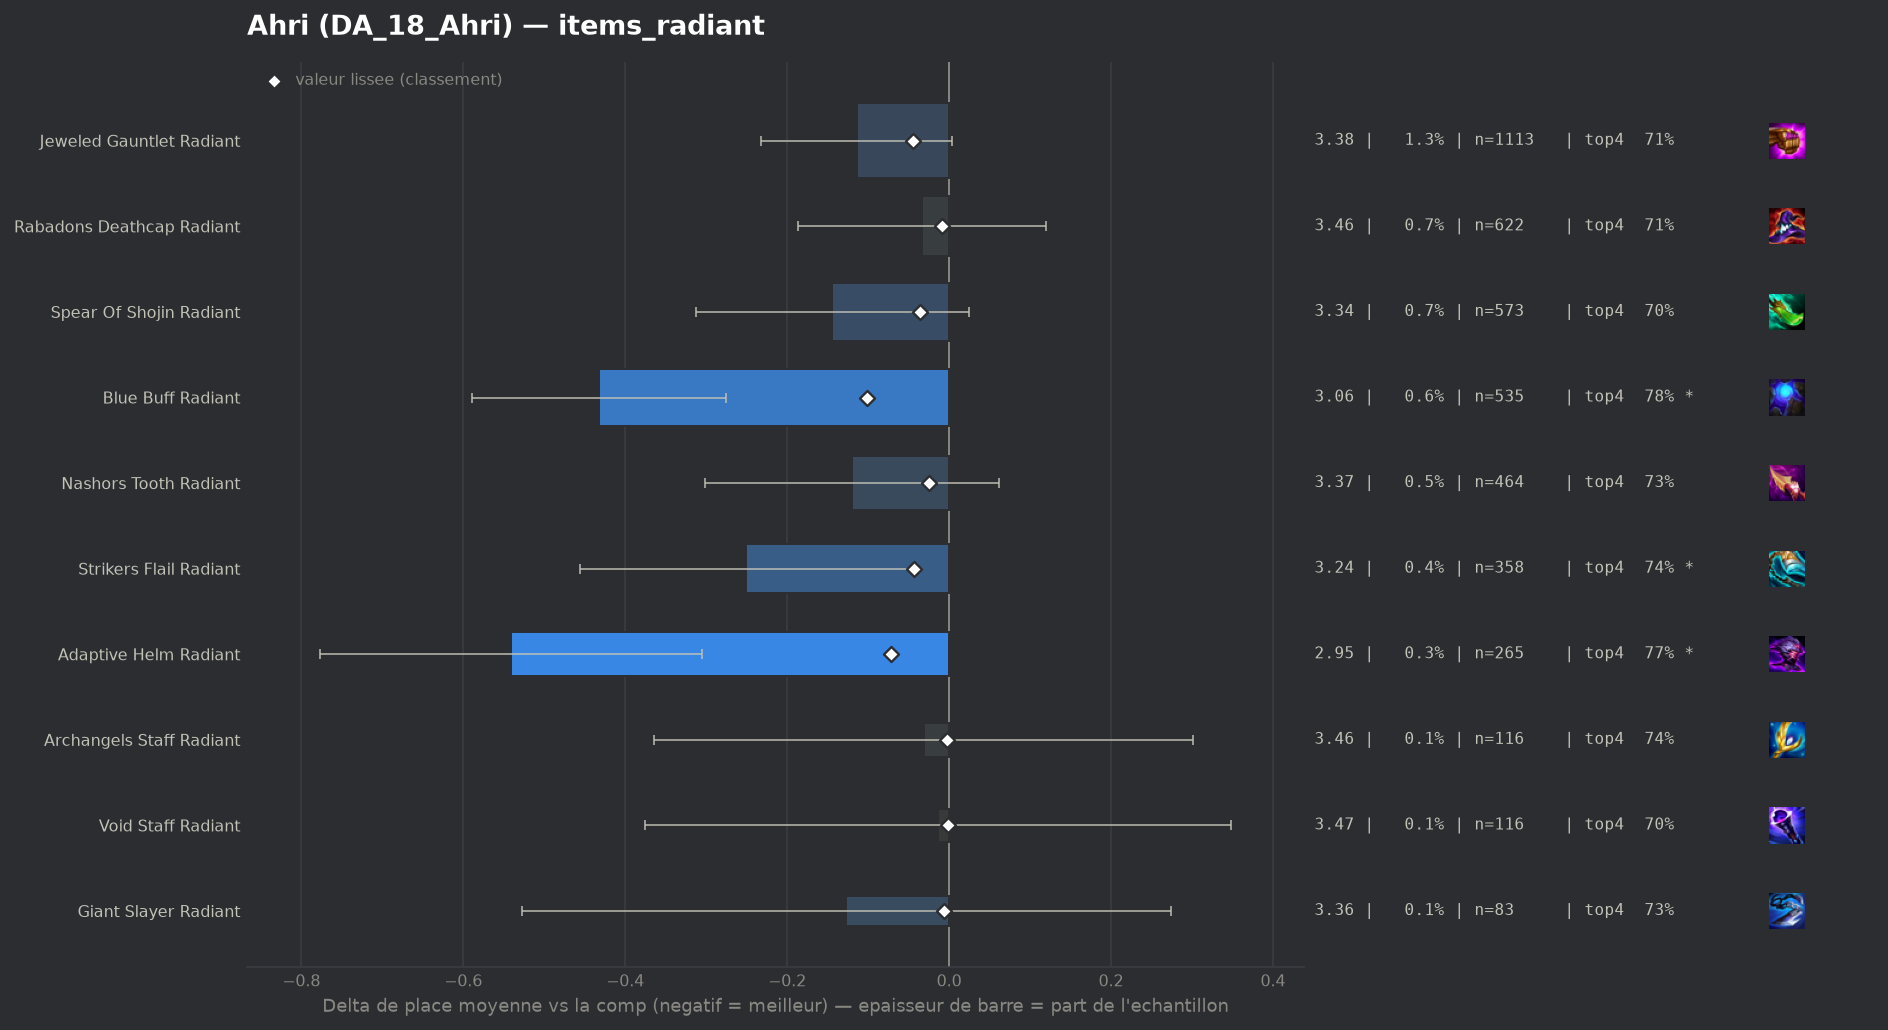

The file beside this chart, header and first rows:
group, label, n, share, avg_place, shrunk_avg, score, d_avg, d_avg_pess, impact, d_top4, win, top2, top4, sd, z, p, significant
populaire, Blue Buff Radiant, 535, 0.006193, 3.056, 3.386, -0.102, -0.432, -0.276, 0.0006, 0.0936, 0.2579, 0.4486, 0.785, 1.841, -5.41, 0.0, True
populaire, Adaptive Helm Radiant, 265, 0.003067, 2.947, 3.416, -0.072, -0.541, -0.305, 0.0002, 0.0821, 0.3245, 0.5132, 0.7736, 1.959, -4.49, 1e-05, True
populaire, Jeweled Gauntlet Radiant, 1113, 0.01288, 3.375, 3.444, -0.045, -0.114, 0.0, 0.0006, 0.0174, 0.2246, 0.3989, 0.7089, 1.996, -1.89, 0.05918, False
populaire, Strikers Flail Radiant, 358, 0.004144, 3.237, 3.445, -0.043, -0.251, -0.046, 0.0002, 0.0515, 0.2402, 0.4413, 0.743, 1.972, -2.4, 0.01634, True
populaire, Spear Of Shojin Radiant, 573, 0.006633, 3.344, 3.452, -0.036, -0.145, 0.0, 0.0002, 0.0118, 0.2426, 0.4223, 0.7033, 2.056, -1.68, 0.09361, False
populaire, Nashors Tooth Radiant, 464, 0.005371, 3.369, 3.463, -0.025, -0.12, 0.0, 0.0001, 0.0391, 0.2328, 0.3944, 0.7306, 1.992, -1.29, 0.1966, False
populaire, Rabadons Deathcap Radiant, 622, 0.0072, 3.455, 3.479, -0.009, -0.033, 0.0, 0.0001, 0.0159, 0.1849, 0.373, 0.7074, 1.945, -0.43, 0.6704, False
populaire, Giant Slayer Radiant, 83, 0.0009607, 3.361, 3.482, -0.006, -0.127, 0.0, 0.0, 0.0435, 0.253, 0.3253, 0.7349, 1.86, -0.62, 0.5346, False
populaire, Archangels Staff Radiant, 116, 0.001343, 3.457, 3.486, -0.002, -0.031, 0.0, 0.0, 0.0499, 0.1466, 0.3362, 0.7414, 1.826, -0.19, 0.8531, False
populaire, Void Staff Radiant, 116, 0.001343, 3.474, 3.487, -0.001, -0.014, 0.0, 0.0, 0.0068, 0.1897, 0.3879, 0.6983, 1.989, -0.08, 0.9389, False
, Hextech Gunblade Radiant, 49, 0.0005672, 3.776, 3.496, 0.008, 0.287, 0.0, -0.0, -0.0384, 0.2245, 0.3469, 0.6531, 2.197, 0.91, 0.3603, False
, Morellonomicon Radiant, 53, 0.0006135, 3.925, 3.501, 0.013, 0.436, 0.0, -0.0, -0.0877, 0.1132, 0.3585, 0.6038, 2.188, 1.45, 0.1467, False
